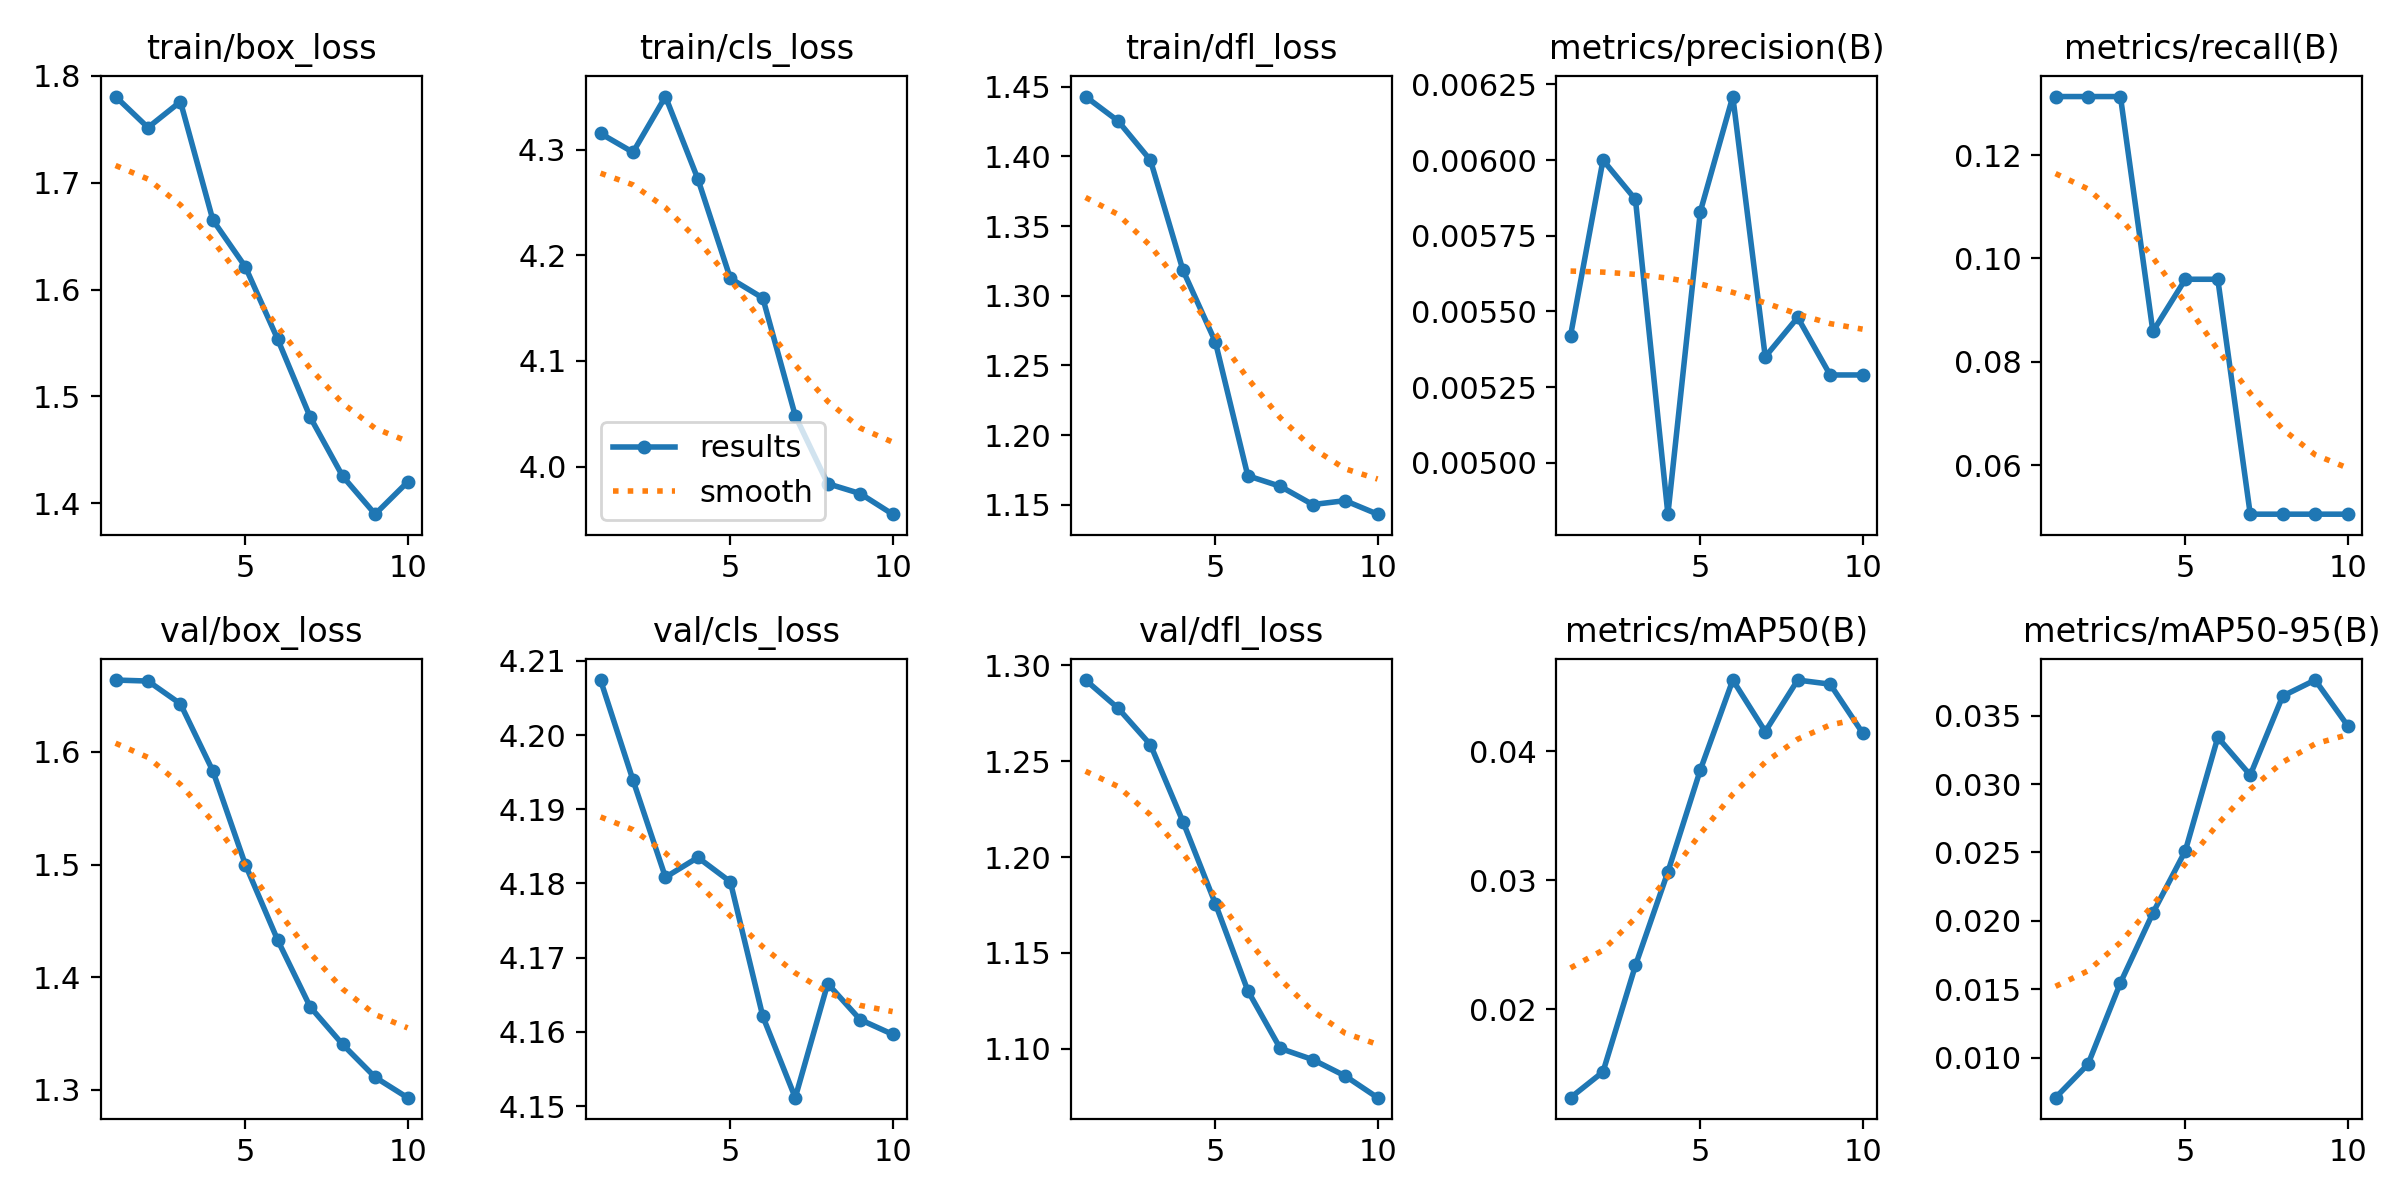

The file beside this chart, header and first rows:
epoch, time, train/box_loss, train/cls_loss, train/dfl_loss, metrics/precision(B), metrics/recall(B), metrics/mAP50(B), metrics/mAP50-95(B), val/box_loss, val/cls_loss, val/dfl_loss, lr/pg0, lr/pg1, lr/pg2
1, 2.274, 1.781, 4.315, 1.443, 0.00542, 0.1313, 0.01315, 0.00707, 1.664, 4.207, 1.292, 6.67e-06, 6.67e-06, 6.67e-06
2, 2.591, 1.752, 4.298, 1.426, 0.006, 0.1313, 0.01515, 0.00951, 1.663, 4.194, 1.278, 1.8029e-05, 1.8029e-05, 1.8029e-05
3, 2.935, 1.776, 4.35, 1.397, 0.00587, 0.1313, 0.0234, 0.01547, 1.643, 4.181, 1.259, 2.67467e-05, 2.67467e-05, 2.67467e-05
4, 3.276, 1.665, 4.272, 1.318, 0.00483, 0.08586, 0.03065, 0.02057, 1.583, 4.184, 1.219, 3.28231e-05, 3.28231e-05, 3.28231e-05
5, 3.736, 1.621, 4.178, 1.267, 0.00583, 0.09596, 0.03856, 0.02512, 1.5, 4.18, 1.176, 3.62581e-05, 3.62581e-05, 3.62581e-05
6, 4.085, 1.553, 4.16, 1.171, 0.00621, 0.09596, 0.04552, 0.03341, 1.433, 4.162, 1.13, 3.70518e-05, 3.70518e-05, 3.70518e-05
7, 4.426, 1.481, 4.048, 1.163, 0.00535, 0.05051, 0.04153, 0.03065, 1.373, 4.151, 1.1, 3.52043e-05, 3.52043e-05, 3.52043e-05
8, 4.751, 1.425, 3.984, 1.15, 0.00548, 0.05051, 0.04552, 0.03643, 1.34, 4.167, 1.094, 3.07154e-05, 3.07154e-05, 3.07154e-05
9, 5.073, 1.39, 3.974, 1.153, 0.00529, 0.05051, 0.0452, 0.0376, 1.311, 4.162, 1.086, 2.35851e-05, 2.35851e-05, 2.35851e-05
10, 5.387, 1.42, 3.955, 1.143, 0.00529, 0.05051, 0.04142, 0.03427, 1.293, 4.16, 1.074, 1.38136e-05, 1.38136e-05, 1.38136e-05
